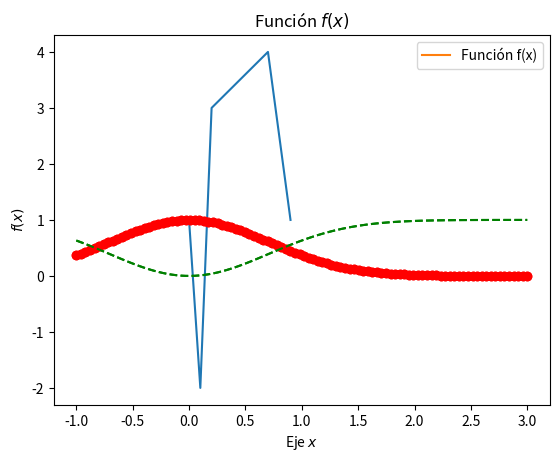
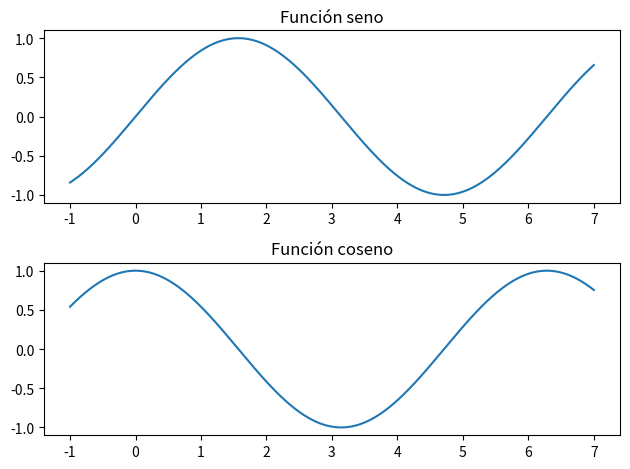

The script that saved these images, in order:
import numpy as np
import matplotlib.pyplot as plt

plt

plt.plot([0.0, 0.1, 0.2, 0.7, 0.9], [1, -2, 3, 4, 1])

def f(x):
    return np.exp(-x ** 2)

x = np.linspace(-1, 3, 100)

plt.plot(x, f(x), label="Función f(x)")
plt.xlabel("Eje $x$")
plt.ylabel("$f(x)$")
plt.legend()
plt.title("Función $f(x)$")

plt.plot(x, f(x), 'ro')
plt.plot(x, 1 - f(x), 'g--')

plt.plot(x, f(x), color='red', linestyle='', marker='o')
plt.plot(x, 1 - f(x), c='g', ls='--')

x = np.linspace(-1, 7, 1000)

fig = plt.figure()
plt.subplot(211)
plt.plot(x, np.sin(x))
plt.grid(False)
plt.title("Función seno")

plt.subplot(212)
plt.plot(x, np.cos(x))
plt.grid(False)
plt.title("Función coseno")

fig.tight_layout()
fig

